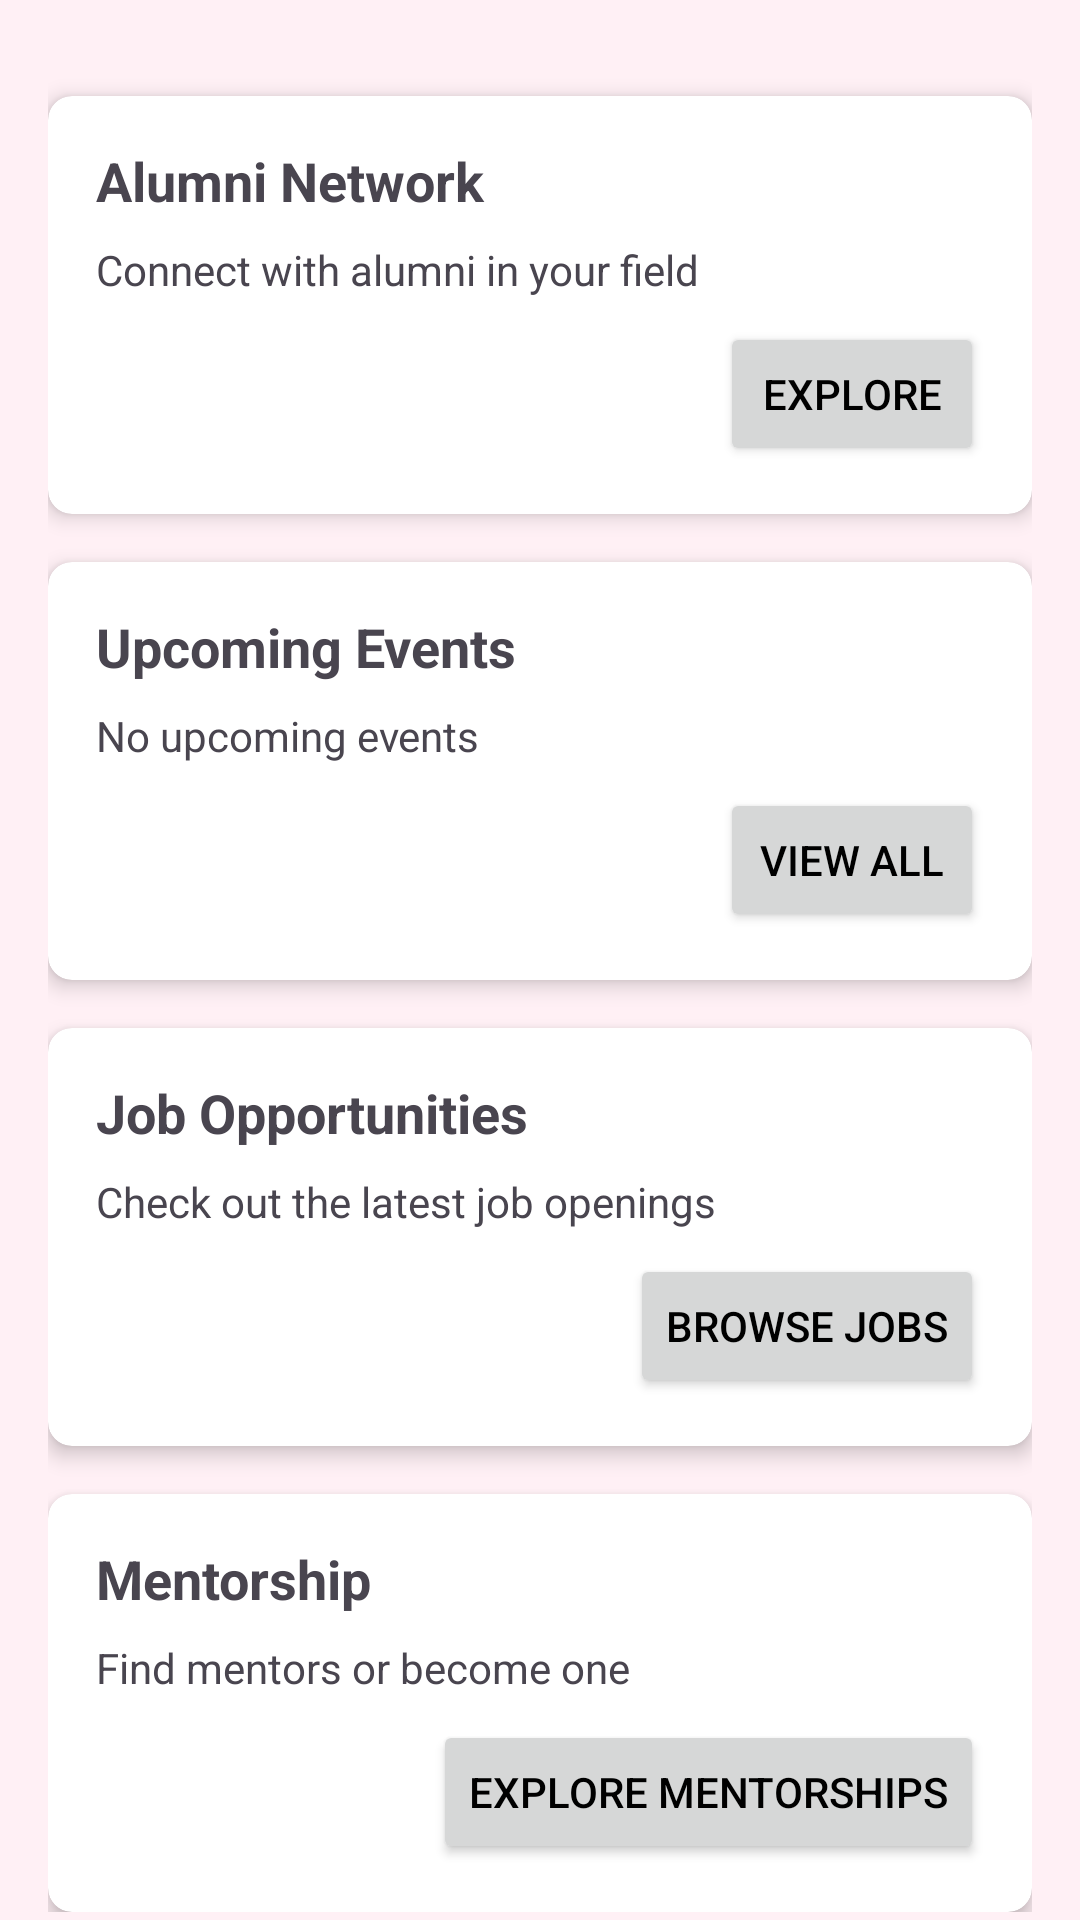

Write the Android layout XML for this screen, with the resource values it uses.
<!-- AndroidManifest.xml: application theme Theme.AlumniApp -->
<!-- res/layout/fragment_search.xml -->
<?xml version="1.0" encoding="utf-8"?>
<androidx.core.widget.NestedScrollView xmlns:android="http://schemas.android.com/apk/res/android"
    xmlns:app="http://schemas.android.com/apk/res-auto"
    xmlns:tools="http://schemas.android.com/tools"
    android:layout_width="match_parent"
    android:layout_height="match_parent"
    android:fillViewport="true"
    tools:context=".ui.search.SearchFragment">

    <androidx.constraintlayout.widget.ConstraintLayout
        android:layout_width="match_parent"
        android:layout_height="match_parent"
        android:padding="16dp">

        <androidx.cardview.widget.CardView
            android:id="@+id/alumniSectionCard"
            android:layout_width="0dp"
            android:layout_height="wrap_content"
            android:layout_marginTop="16dp"
            app:cardCornerRadius="8dp"
            app:cardElevation="4dp"
            app:layout_constraintEnd_toEndOf="parent"
            app:layout_constraintStart_toStartOf="parent"
            app:layout_constraintTop_toTopOf="parent">

            <LinearLayout
                android:layout_width="match_parent"
                android:layout_height="wrap_content"
                android:orientation="vertical"
                android:padding="16dp">

                <TextView
                    android:layout_width="match_parent"
                    android:layout_height="wrap_content"
                    android:text="Alumni Network"
                    android:textSize="18sp"
                    android:textStyle="bold" />

                <TextView
                    android:layout_width="match_parent"
                    android:layout_height="wrap_content"
                    android:layout_marginTop="8dp"
                    android:text="Connect with alumni in your field" />

                <Button
                    android:id="@+id/exploreAlumniButton"
                    android:layout_width="wrap_content"
                    android:layout_height="wrap_content"
                    android:layout_gravity="end"
                    android:layout_marginTop="8dp"
                    android:text="Explore" />
            </LinearLayout>
        </androidx.cardview.widget.CardView>

        <androidx.cardview.widget.CardView
            android:id="@+id/eventsCard"
            android:layout_width="0dp"
            android:layout_height="wrap_content"
            android:layout_marginTop="16dp"
            app:cardCornerRadius="8dp"
            app:cardElevation="4dp"
            app:layout_constraintEnd_toEndOf="parent"
            app:layout_constraintStart_toStartOf="parent"
            app:layout_constraintTop_toBottomOf="@+id/alumniSectionCard">

            <LinearLayout
                android:layout_width="match_parent"
                android:layout_height="wrap_content"
                android:orientation="vertical"
                android:padding="16dp">

                <TextView
                    android:layout_width="match_parent"
                    android:layout_height="wrap_content"
                    android:text="Upcoming Events"
                    android:textSize="18sp"
                    android:textStyle="bold" />

                <TextView
                    android:id="@+id/upcomingEventsText"
                    android:layout_width="match_parent"
                    android:layout_height="wrap_content"
                    android:layout_marginTop="8dp"
                    android:text="No upcoming events" />

                <Button
                    android:id="@+id/viewEventsButton"
                    android:layout_width="wrap_content"
                    android:layout_height="wrap_content"
                    android:layout_gravity="end"
                    android:layout_marginTop="8dp"
                    android:text="View All" />
            </LinearLayout>
        </androidx.cardview.widget.CardView>

        <androidx.cardview.widget.CardView
            android:id="@+id/jobsCard"
            android:layout_width="0dp"
            android:layout_height="wrap_content"
            android:layout_marginTop="16dp"
            app:cardCornerRadius="8dp"
            app:cardElevation="4dp"
            app:layout_constraintEnd_toEndOf="parent"
            app:layout_constraintStart_toStartOf="parent"
            app:layout_constraintTop_toBottomOf="@+id/eventsCard">

            <LinearLayout
                android:layout_width="match_parent"
                android:layout_height="wrap_content"
                android:orientation="vertical"
                android:padding="16dp">

                <TextView
                    android:layout_width="match_parent"
                    android:layout_height="wrap_content"
                    android:text="Job Opportunities"
                    android:textSize="18sp"
                    android:textStyle="bold" />

                <TextView
                    android:id="@+id/recentJobsText"
                    android:layout_width="match_parent"
                    android:layout_height="wrap_content"
                    android:layout_marginTop="8dp"
                    android:text="Check out the latest job openings" />

                <Button
                    android:id="@+id/viewJobsButton"
                    android:layout_width="wrap_content"
                    android:layout_height="wrap_content"
                    android:layout_gravity="end"
                    android:layout_marginTop="8dp"
                    android:text="Browse Jobs" />
            </LinearLayout>
        </androidx.cardview.widget.CardView>

        <androidx.cardview.widget.CardView
            android:id="@+id/mentorshipCard"
            android:layout_width="0dp"
            android:layout_height="wrap_content"
            android:layout_marginTop="16dp"
            app:cardCornerRadius="8dp"
            app:cardElevation="4dp"
            app:layout_constraintEnd_toEndOf="parent"
            app:layout_constraintStart_toStartOf="parent"
            app:layout_constraintTop_toBottomOf="@+id/jobsCard">

            <LinearLayout
                android:layout_width="match_parent"
                android:layout_height="wrap_content"
                android:orientation="vertical"
                android:padding="16dp">

                <TextView
                    android:layout_width="match_parent"
                    android:layout_height="wrap_content"
                    android:text="Mentorship"
                    android:textSize="18sp"
                    android:textStyle="bold" />

                <TextView
                    android:id="@+id/mentorshipText"
                    android:layout_width="match_parent"
                    android:layout_height="wrap_content"
                    android:layout_marginTop="8dp"
                    android:text="Find mentors or become one" />

                <Button
                    android:id="@+id/mentorshipButton"
                    android:layout_width="wrap_content"
                    android:layout_height="wrap_content"
                    android:layout_gravity="end"
                    android:layout_marginTop="8dp"
                    android:text="Explore Mentorships" />
            </LinearLayout>
        </androidx.cardview.widget.CardView>

        <ProgressBar
            android:id="@+id/searchProgressBar"
            style="?android:attr/progressBarStyle"
            android:layout_width="wrap_content"
            android:layout_height="wrap_content"
            android:visibility="gone"
            app:layout_constraintBottom_toBottomOf="parent"
            app:layout_constraintEnd_toEndOf="parent"
            app:layout_constraintStart_toStartOf="parent"
            app:layout_constraintTop_toTopOf="parent" />

    </androidx.constraintlayout.widget.ConstraintLayout>
</androidx.core.widget.NestedScrollView>
<!-- resources referenced by this layout -->
<resources>
  <style name="Theme.AlumniApp" parent="Base.Theme.AlumniApp" />
  <style name="Base.Theme.AlumniApp" parent="Theme.Material3.DayNight.NoActionBar">
          
          <item name="colorPrimary">@color/pink_primary</item>
          <item name="colorPrimaryDark">@color/pink_primary_dark</item>
          <item name="colorAccent">@color/pink_accent</item>
          <item name="android:colorBackground">@color/pink_light</item>
          <item name="android:textColorPrimary">@color/pink_text</item>
          <item name="colorControlActivated">@color/pink_primary</item>
          <item name="colorControlNormal">@color/pink_primary_dark</item>
      </style>
  <color name="pink_primary">#FFCAD4</color>
  <color name="pink_primary_dark">#9A657E</color>
  <color name="pink_accent">#FFCAD4</color>
  <color name="pink_light">#FFF0F5</color>
  <color name="pink_text">#000000</color>
</resources>
